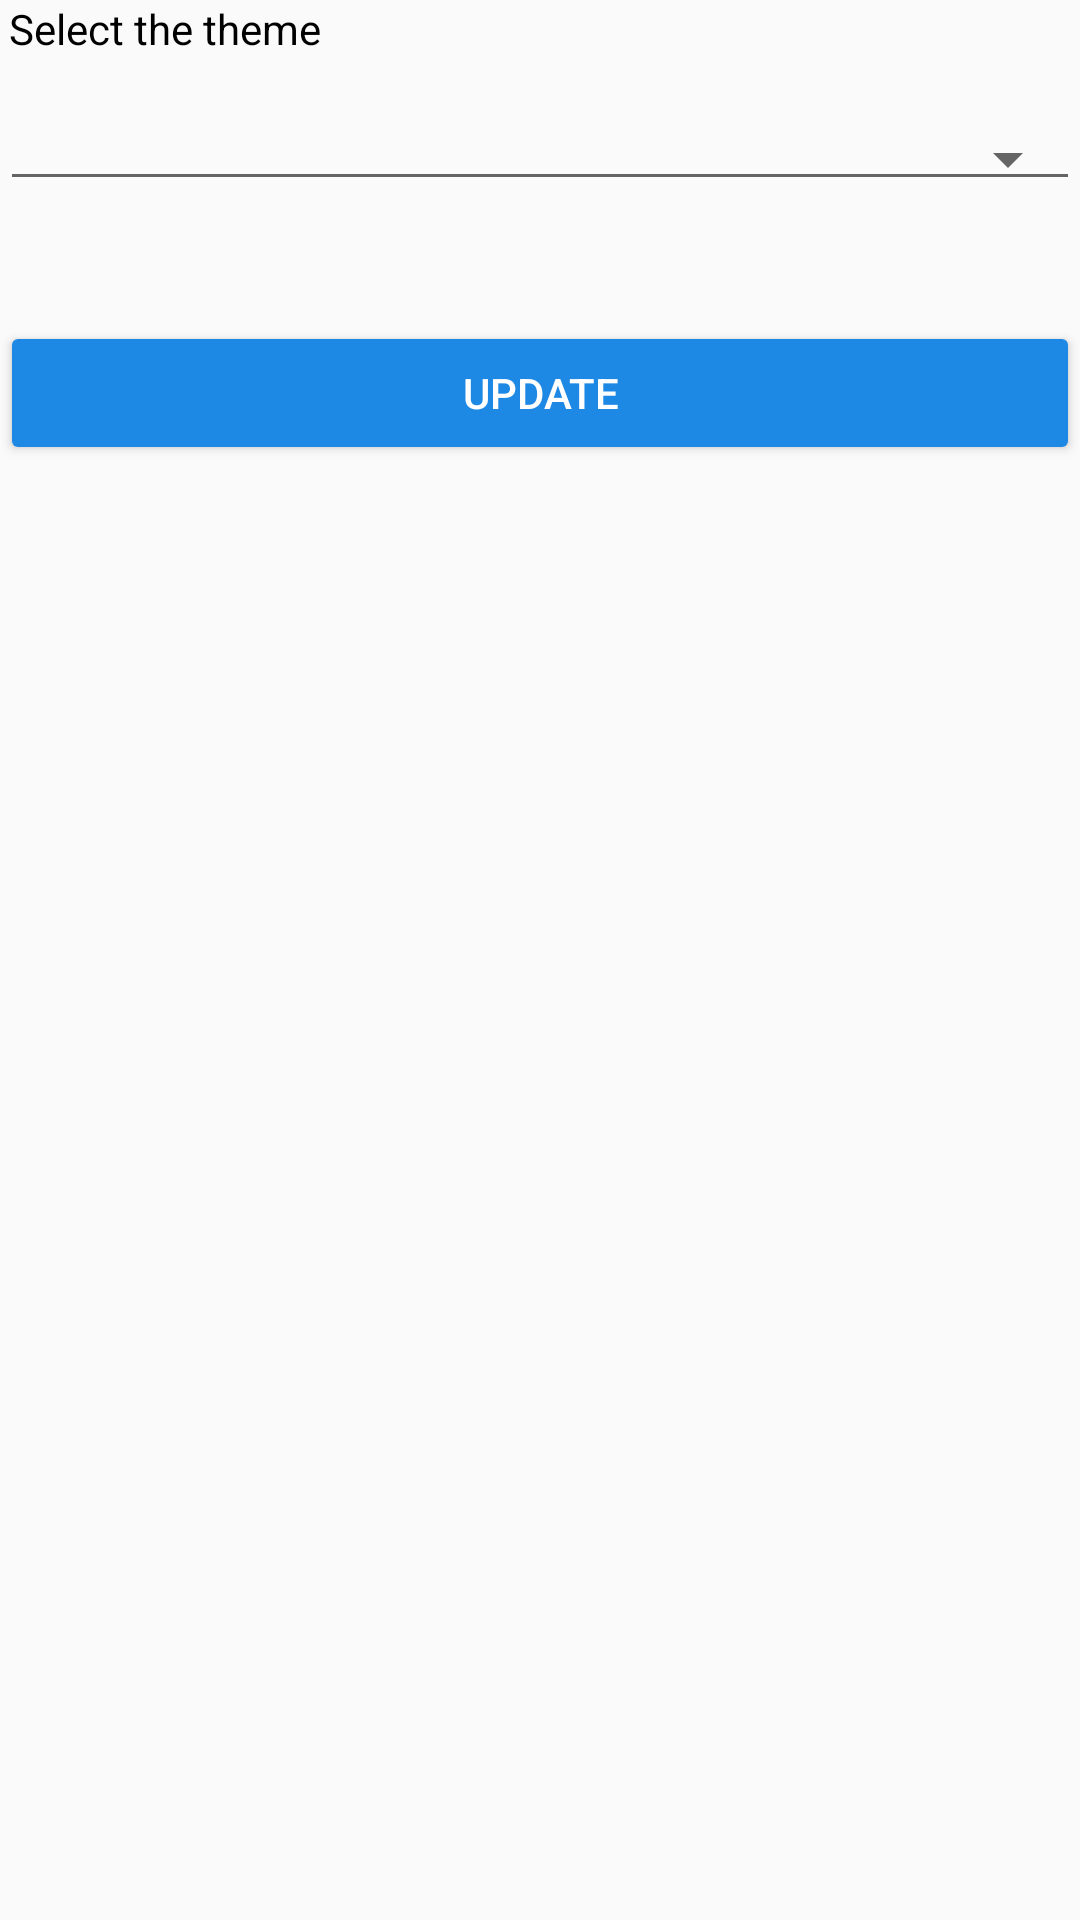

Produce the Android XML layout that renders to this screen, including the resource entries it uses.
<!-- AndroidManifest.xml: application theme AppTheme -->
<!-- res/layout/activity_configuracoes.xml -->
<?xml version="1.0" encoding="utf-8"?>
<LinearLayout xmlns:android="http://schemas.android.com/apk/res/android"
    android:layout_width="match_parent"
    android:layout_height="wrap_content"
    android:layout_marginStart="20sp"
    android:focusable="true"
    android:focusableInTouchMode="true"
    android:layout_marginTop="10sp"
    android:layout_marginEnd="20sp"
    android:layout_gravity="center_horizontal"
    android:orientation="vertical">

    <TextView
        android:layout_marginStart="3sp"
        android:layout_marginEnd="3sp"
        android:layout_marginBottom="20sp"
        android:layout_width="match_parent"
        android:textColor="@color/corPreto"
        android:layout_height="wrap_content"
        android:text="@string/selecione_tema"/>

    <Spinner
        android:id="@+id/spTemas"
        android:layout_marginBottom="20sp"
        style="@style/Widget.AppCompat.Spinner.Underlined"
        android:layout_width="match_parent"
        android:layout_height="wrap_content"
        android:layout_gravity="center_horizontal" />

    <Button
        android:id="@+id/btnAlterarTema"
        style="@style/Widget.AppCompat.Button.Colored"
        android:layout_width="match_parent"
        android:layout_height="wrap_content"
        android:layout_marginTop="20sp"
        android:layout_marginBottom="20sp"
        android:text="@string/botao_alterar_configuracao" />

</LinearLayout>
<!-- resources referenced by this layout -->
<resources>
  <color name="corPreto">#000000</color>
  <string name="botao_alterar_configuracao">Update</string>
  <string name="selecione_tema">Select the theme</string>
  <style name="AppTheme" parent="Theme.AppCompat.Light.DarkActionBar">
          
          <item name="colorPrimary">@color/colorPrimary</item>
          <item name="colorPrimaryDark">@color/colorPrimaryDark</item>
          <item name="colorAccent">@color/colorAccent</item>
      </style>
  <color name="colorPrimary">#1565C0</color>
  <color name="colorPrimaryDark">#0D47A1</color>
  <color name="colorAccent">#1E88E5</color>
</resources>
